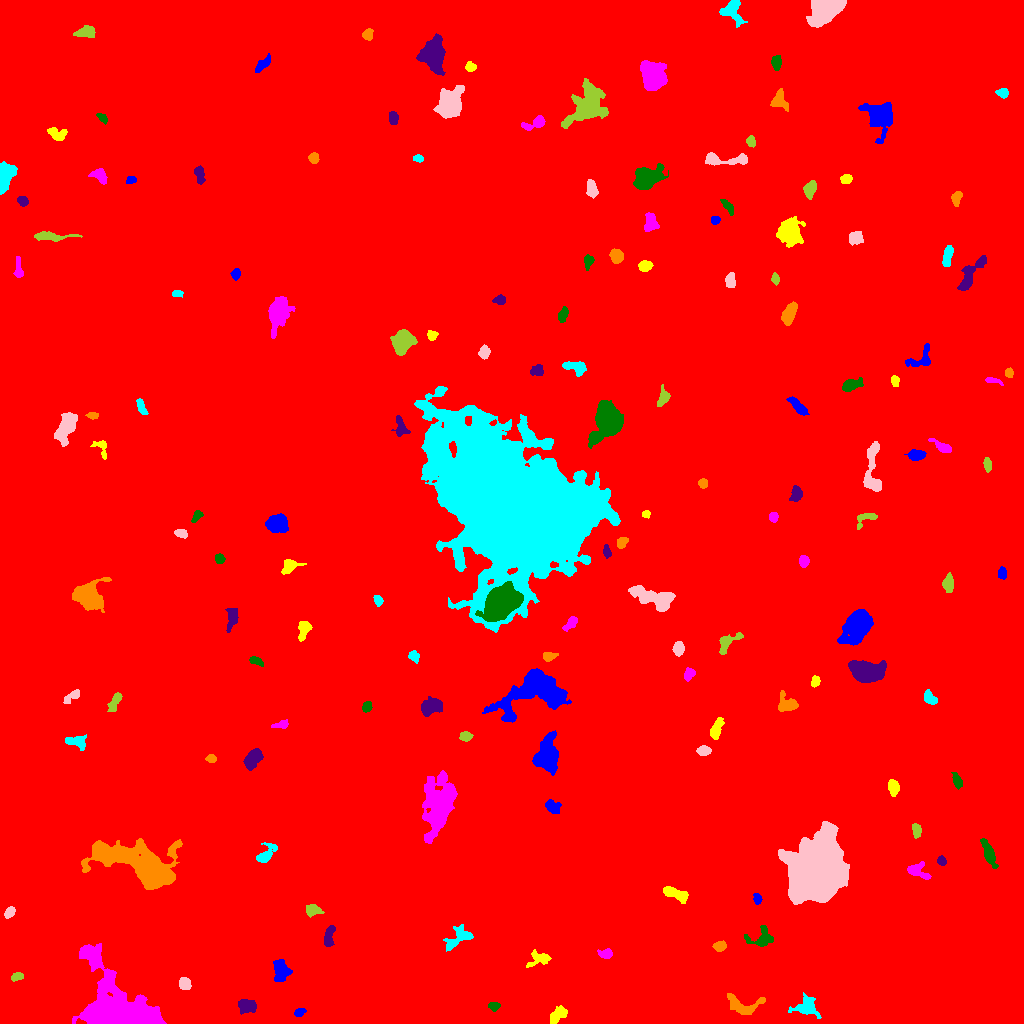

Data behind this chart, as committed beside it:
ID, X, Y, A, B, theta, total_flux, mu_max, mu_median, mu_mean, R_fwhm, R_e, R10, R90, x_start, x_end, y_start, y_end, area, greylevel
0, 529.4, 500.2, 298, 295.6, 1.054, 2139581, 19.0, 1.0, 2.203, 55.74, 227.6, 83.94, 393.6, 0, 1023, 0, 1023, 971298, 2.203
1, 299.6, 11.21, 2.532, 1.609, 0.5906, 190.0, 5.0, 2.0, 2.184, 3.568, 2.585, 0.9772, 3.989, 294, 306, 7, 15, 87, 10.18
2, 558.4, 9.144, 5.097, 2.842, 0.6546, 492.0, 5.0, 2.0, 2.267, 5.352, 4.652, 1.693, 7.203, 550, 567, 0, 18, 217, 9.267
3, 119.4, 12.39, 19.01, 12.22, -0.6645, 44755, 97.0, 8.0, 15.57, 8.273, 11.63, 4.029, 23.55, 72, 166, 0, 80, 2875, 21.57
4, 493.9, 17.28, 2.688, 1.985, -0.09495, 372.0, 9.0, 4.0, 3.957, 3.432, 2.932, 1.128, 4.618, 488, 500, 12, 21, 94, 10.96
5, 246.8, 17.71, 4.389, 3.061, -0.04472, 976.0, 8.0, 4.0, 4.207, 6.628, 4.72, 1.954, 7.203, 238, 256, 9, 24, 232, 15.21
6, 742.4, 19.61, 10.95, 4.731, -0.08137, 841.0, 6.0, 2.0, 2.237, 6.956, 5.863, 2.394, 9.558, 727, 765, 9, 30, 376, 9.237
7, 806.7, 16.46, 6.231, 5.035, -0.02877, 743.0, 7.0, 2.0, 2.154, 4.26, 5.557, 2.034, 9.08, 788, 821, 5, 31, 345, 9.154
8, 184.7, 39.61, 2.797, 2.543, -1.271, 846.0, 13.0, 5.0, 6.0, 4.442, 3.478, 1.382, 5.382, 179, 191, 34, 46, 141, 14.0
9, 16.84, 46.82, 2.892, 1.649, 0.1319, 199.0, 5.0, 2.0, 2.073, 3.432, 2.764, 0.9772, 4.334, 11, 23, 42, 51, 96, 10.07
10, 499.1, 49.64, 4.395, 2.841, 0.4278, 402.0, 6.0, 2.0, 2.297, 4.37, 3.868, 1.382, 6.433, 491, 511, 44, 60, 175, 9.297
11, 281, 53.32, 5.183, 3.705, -1.359, 2026, 15.0, 6.0, 6.643, 5.997, 5.352, 2.111, 8.538, 273, 292, 42, 64, 305, 12.64
12, 539.2, 64.72, 6.079, 3.572, 0.2047, 618.0, 7.0, 2.0, 2.759, 4.406, 4.652, 1.784, 7.421, 526, 551, 56, 74, 224, 10.76
13, 606, 69.58, 3.384, 2.207, 0.00668, 691.0, 14.0, 5.0, 5.528, 3.7, 3.29, 1.262, 5.412, 597, 612, 65, 75, 125, 12.53
14, 761.3, 85.43, 7.133, 4.827, 0.2251, 669.0, 5.0, 2.0, 2.291, 6.129, 5.67, 2.257, 8.5, 744, 773, 77, 98, 292, 9.291
15, 329.2, 86.43, 6.278, 2.157, 1.368, 247.0, 4.0, 1.0, 1.328, 5.078, 4.068, 1.493, 6.257, 324, 335, 77, 98, 186, 9.328
16, 719.7, 77.54, 3.138, 1.934, 0.1115, 388.0, 8.0, 3.0, 3.18, 3.989, 3.09, 1.262, 4.886, 712, 726, 72, 83, 122, 13.18
17, 458.8, 86.17, 8.116, 4.033, 0.6155, 704.0, 6.0, 2.0, 2.108, 6.077, 5.557, 2.034, 9.08, 443, 473, 72, 99, 334, 9.108
18, 9.915, 111.2, 2.969, 2.045, 0.9481, 412.0, 9.0, 4.0, 3.815, 3.568, 3.141, 1.128, 5.015, 4, 15, 105, 117, 108, 10.81
19, 313.2, 113.2, 3.831, 2.683, -0.0652, 478.0, 6.0, 3.0, 2.933, 5.202, 3.827, 1.493, 6.103, 306, 324, 106, 119, 163, 9.933
20, 862.9, 119.6, 2.155, 1.824, 0.1523, 192.0, 6.0, 2.0, 2.233, 3.432, 2.585, 0.9772, 3.989, 858, 868, 115, 124, 86, 10.23
21, 757.1, 124.9, 2.806, 1.763, -1.334, 396.0, 10.0, 4.0, 4.605, 3.656, 2.764, 1.128, 4.37, 753, 762, 119, 130, 86, 12.6
22, 673.4, 130.4, 7.087, 2.455, -0.3986, 874.0, 11.0, 3.0, 3.362, 3.909, 4.406, 1.596, 7.653, 663, 688, 120, 137, 260, 10.36
23, 916.7, 152.4, 6.362, 3.092, -0.4402, 693.0, 10.0, 2.0, 2.987, 3.785, 4.334, 1.596, 7.247, 907, 931, 144, 162, 232, 9.987
24, 988.7, 170.1, 7.015, 2.226, -1.214, 913.0, 10.0, 3.0, 3.419, 4.787, 4.583, 1.784, 7.777, 980, 998, 155, 185, 267, 10.42
25, 941.4, 162.5, 2.183, 1.859, -0.7513, 217.0, 6.0, 3.0, 2.679, 3.656, 2.585, 0.9772, 3.989, 937, 946, 158, 168, 81, 11.68
26, 138.9, 159.7, 23.52, 8.789, -0.3094, 20869, 27.0, 8.0, 8.706, 11.75, 14.15, 5.232, 23.27, 81, 182, 134, 185, 2397, 14.71
27, 265.9, 169.5, 6.95, 3.248, 0.7854, 716.0, 7.0, 3.0, 3.047, 4.983, 4.853, 1.871, 7.777, 256, 277, 161, 181, 235, 10.05
28, 815.9, 152.4, 14.56, 12.19, 1.154, 77936, 66.0, 14.0, 20.99, 17.25, 15.93, 6.358, 27.36, 778, 849, 119, 202, 3713, 26.99
29, 916.3, 193, 3.343, 2.023, -1.438, 421.0, 8.0, 3.0, 3.479, 4.184, 3.29, 1.262, 5.202, 912, 921, 185, 200, 121, 10.48
30, 635.4, 205.2, 3.255, 1.485, -1.53, 261.0, 6.0, 3.0, 3.107, 4.068, 2.821, 1.128, 4.37, 632, 639, 199, 213, 84, 10.11
31, 552, 216.7, 3.534, 2.747, -0.4722, 533.0, 8.0, 3.0, 3.063, 4.618, 3.656, 1.382, 5.89, 545, 561, 210, 224, 174, 11.06
32, 893.4, 236.2, 3.649, 2.435, -1.402, 597.0, 9.0, 3.0, 3.663, 4.184, 3.785, 1.493, 6.103, 888, 899, 227, 244, 163, 10.66
33, 439.1, 217.8, 13.91, 6.332, 1.372, 11665, 24.0, 5.0, 7.845, 10.87, 10.09, 4.029, 17.94, 422, 457, 180, 253, 1487, 13.84
34, 957.3, 242.1, 3.865, 1.895, -1.231, 414.0, 8.0, 3.0, 3.209, 4.222, 3.385, 1.262, 5.382, 951, 962, 234, 251, 129, 10.21
35, 253, 265.2, 5.371, 3.219, 0.9825, 1662, 12.0, 6.0, 5.791, 6.956, 5.352, 2.111, 8.195, 243, 263, 253, 275, 287, 12.79
36, 211.1, 264.7, 2.325, 1.837, -0.1383, 426.0, 12.0, 5.0, 5.259, 3.29, 2.646, 0.9772, 4.184, 205, 216, 261, 269, 81, 12.26
37, 76.87, 281.9, 5.318, 3.034, -0.1173, 880.0, 11.0, 4.0, 4.151, 3.989, 4.549, 1.693, 7.181, 65, 86, 273, 289, 212, 10.15
38, 703.8, 272.6, 3.334, 2.284, 0.02444, 490.0, 7.0, 4.0, 3.828, 4.72, 3.613, 1.382, 5.47, 696, 711, 268, 278, 128, 10.83
39, 465.8, 287.3, 2.526, 2.042, -0.0827, 244.0, 6.0, 2.0, 2.159, 3.656, 2.877, 1.128, 4.583, 459, 473, 282, 292, 113, 10.16
40, 223.4, 283.8, 3.075, 2.203, 0.2516, 328.0, 8.0, 3.0, 3.604, 3.785, 2.985, 1.128, 4.72, 218, 232, 278, 287, 91, 11.6
41, 546.9, 267.2, 8.004, 5.185, 1.505, 6335, 24.0, 8.0, 9.024, 8.368, 7.569, 2.985, 12.28, 532, 558, 248, 293, 702, 17.02
42, 716, 292.9, 5.562, 2.362, 1.229, 482.0, 6.0, 2.0, 2.351, 4.918, 3.989, 1.596, 6.979, 710, 724, 284, 306, 205, 9.351
43, 281.0, 298.7, 4.05, 1.773, 0.2258, 375.0, 8.0, 3.0, 3.378, 3.827, 3.241, 1.262, 5.14, 271, 288, 295, 304, 111, 10.38
44, 366.9, 316.9, 2.583, 2.086, 1.069, 445.0, 9.0, 4.0, 4.541, 3.909, 3.038, 1.128, 4.687, 362, 372, 311, 322, 98, 11.54
45, 430.7, 316.7, 5.457, 3.496, 0.3792, 1472, 10.0, 4.0, 4.614, 7.114, 5.47, 2.257, 8.425, 421, 442, 307, 327, 319, 11.61
46, 787.6, 318.6, 5.006, 3.907, -0.1354, 784.0, 8.0, 2.0, 3.004, 5.585, 4.549, 1.784, 7.421, 778, 798, 312, 333, 261, 11
47, 929.5, 325.2, 3.691, 2.365, -0.87, 605.0, 10.0, 4.0, 4.033, 4.37, 3.656, 1.382, 5.754, 924, 937, 319, 334, 150, 13.03
48, 72.37, 327.3, 5.3, 2.032, 0.6224, 357.0, 6.0, 2.0, 2.55, 4.37, 3.656, 1.382, 5.781, 63, 79, 320, 334, 140, 9.55
49, 114.5, 321.3, 5.795, 2.149, 1.086, 433.0, 4.0, 2.0, 2.517, 6.676, 4.334, 1.784, 6.507, 107, 122, 312, 331, 172, 10.52
50, 1010, 345.8, 34.79, 10.66, 1.501, 59293, 64.0, 8.0, 12, 10.25, 17.87, 5.944, 32.34, 968, 1023, 263, 441, 4940, 18
51, 534.4, 333.6, 17.65, 9.555, 0.3914, 13527, 28.0, 6.0, 7.874, 9.407, 11.47, 4.107, 19.79, 482, 571, 301, 355, 1718, 13.87
52, 815.2, 341.8, 2.661, 1.99, 1.334, 348.0, 8.0, 4.0, 3.783, 3.989, 2.985, 1.128, 4.618, 811, 820, 336, 348, 92, 10.78
53, 688.8, 349.4, 2.985, 2.077, 1.009, 336.0, 8.0, 3.0, 2.8, 3.656, 3.09, 1.128, 4.886, 684, 695, 342, 356, 120, 10.8
54, 256.3, 362.6, 3.607, 1.637, -0.3949, 218.0, 5.0, 2.0, 2.057, 3.613, 3.038, 1.128, 4.72, 249, 263, 357, 367, 106, 10.06
55, 866.7, 352, 7.548, 4.351, -0.08895, 7664, 34.0, 9.0, 11.19, 7.695, 7.092, 2.821, 11.69, 848, 886, 341, 363, 685, 18.19
56, 548.2, 366.9, 3.03, 2.191, 0.167, 367.0, 8.0, 3.0, 3.191, 4.068, 3.141, 1.128, 4.951, 543, 558, 362, 371, 115, 12.19
57, 414.2, 367, 2.909, 2.252, -0.98, 327.0, 8.0, 3.0, 3.0, 3.613, 3.192, 1.262, 5.015, 408, 419, 360, 373, 109, 10.0
58, 678.5, 374.9, 3.166, 2.505, 1.531, 561.0, 9.0, 4.0, 3.842, 4.184, 3.613, 1.382, 5.726, 672, 684, 367, 382, 146, 12.84
59, 727.7, 381.4, 7.346, 3.394, 0.6904, 684.0, 7.0, 3.0, 2.862, 4.918, 4.951, 1.871, 7.569, 719, 743, 369, 391, 239, 9.862
... 111 more rows
